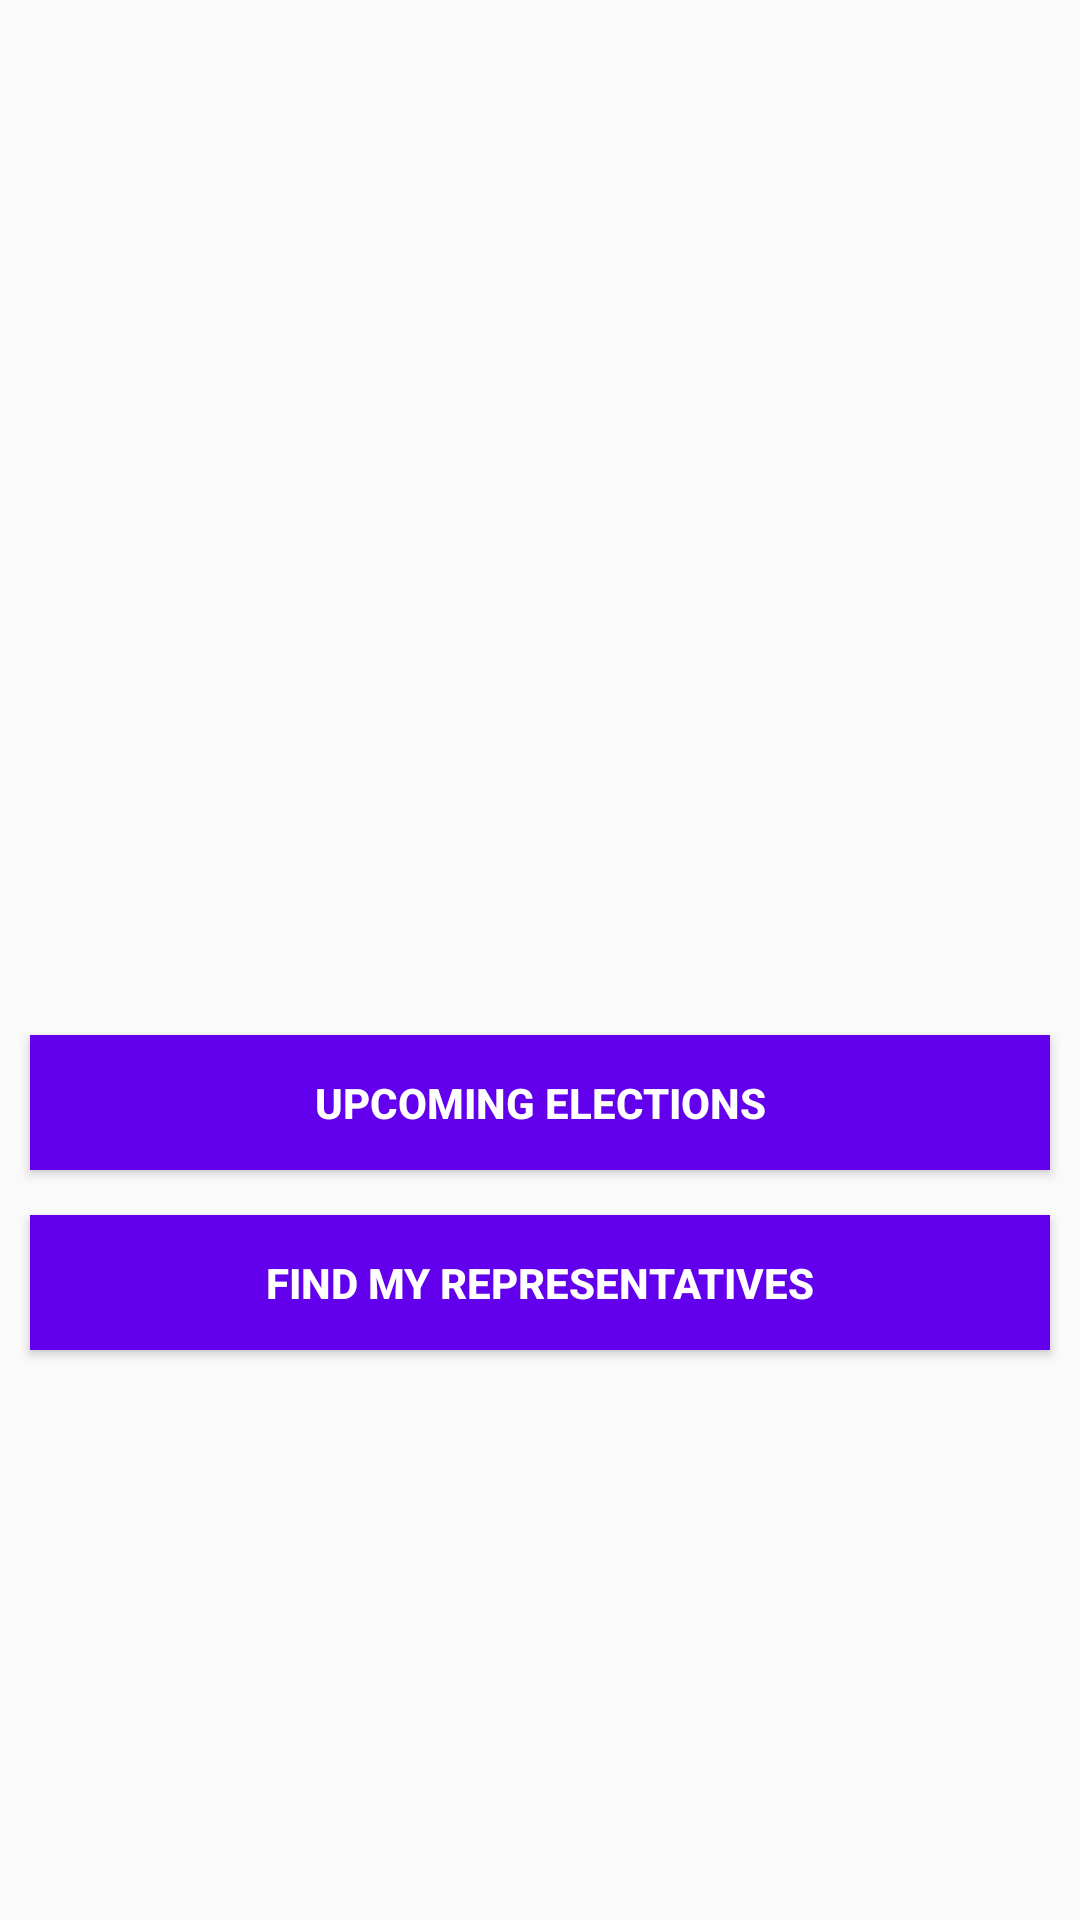

Reconstruct the res/layout file that produces this screen, plus the resources it refers to.
<!-- AndroidManifest.xml: application theme AppTheme -->
<!-- res/layout/fragment_launch.xml -->
<?xml version="1.0" encoding="utf-8"?>
<layout xmlns:android="http://schemas.android.com/apk/res/android"
    xmlns:app="http://schemas.android.com/apk/res-auto"
    xmlns:tools="http://schemas.android.com/tools">

    <androidx.constraintlayout.widget.ConstraintLayout
        android:layout_width="match_parent"
        android:layout_height="match_parent"
        tools:context="com.example.android.politicalpreparedness.MainActivity">


        <ImageView
            android:id="@+id/vote_image"
            android:layout_width="0dp"
            android:layout_height="wrap_content"
            android:src="@drawable/ballot_logo"
            app:layout_constraintBottom_toBottomOf="parent"
            app:layout_constraintLeft_toLeftOf="parent"
            app:layout_constraintRight_toRightOf="parent"
            app:layout_constraintTop_toTopOf="parent" />


        <Button
            android:id="@+id/upcoming_election_button"
            android:layout_width="0dp"
            android:layout_height="45dp"
            android:layout_marginStart="10dp"
            android:layout_marginTop="25dp"
            android:layout_marginEnd="10dp"
            android:background="@color/colorPrimary"
            android:text="@string/upcoming_elections"
            android:textColor="@color/white"
            android:textStyle="bold"
            app:layout_constraintLeft_toLeftOf="parent"
            app:layout_constraintRight_toRightOf="parent"
            app:layout_constraintTop_toBottomOf="@id/vote_image" />

        <Button
            android:id="@+id/rep_button"
            android:layout_width="0dp"
            android:layout_height="45dp"
            android:layout_marginStart="10dp"
            android:layout_marginTop="15dp"
            android:layout_marginEnd="10dp"
            android:background="@color/colorPrimary"
            android:text="@string/find_my_representatives"
            android:textColor="@color/white"
            android:textStyle="bold"
            app:layout_constraintLeft_toLeftOf="parent"
            app:layout_constraintRight_toRightOf="parent"
            app:layout_constraintTop_toBottomOf="@id/upcoming_election_button" />
    </androidx.constraintlayout.widget.ConstraintLayout>
</layout>
<!-- resources referenced by this layout -->
<resources>
  <string name="find_my_representatives">Find My Representatives</string>
  <string name="upcoming_elections">Upcoming Elections</string>
  <style name="AppTheme" parent="Theme.AppCompat.Light.DarkActionBar">
          
          <item name="colorPrimary">@color/colorPrimary</item>
          <item name="colorPrimaryDark">@color/colorPrimaryDark</item>
          <item name="colorAccent">@color/colorAccent</item>
      </style>
  <!-- not gathered from this repository: default colours our renderer supplied (Android Studio template values) -->
  <color name="white">#FFFFFFFF</color>
  <color name="colorPrimary">#FF6200EE</color>
  <color name="colorPrimaryDark">#FF3700B3</color>
  <color name="colorAccent">#FF03DAC5</color>
</resources>
